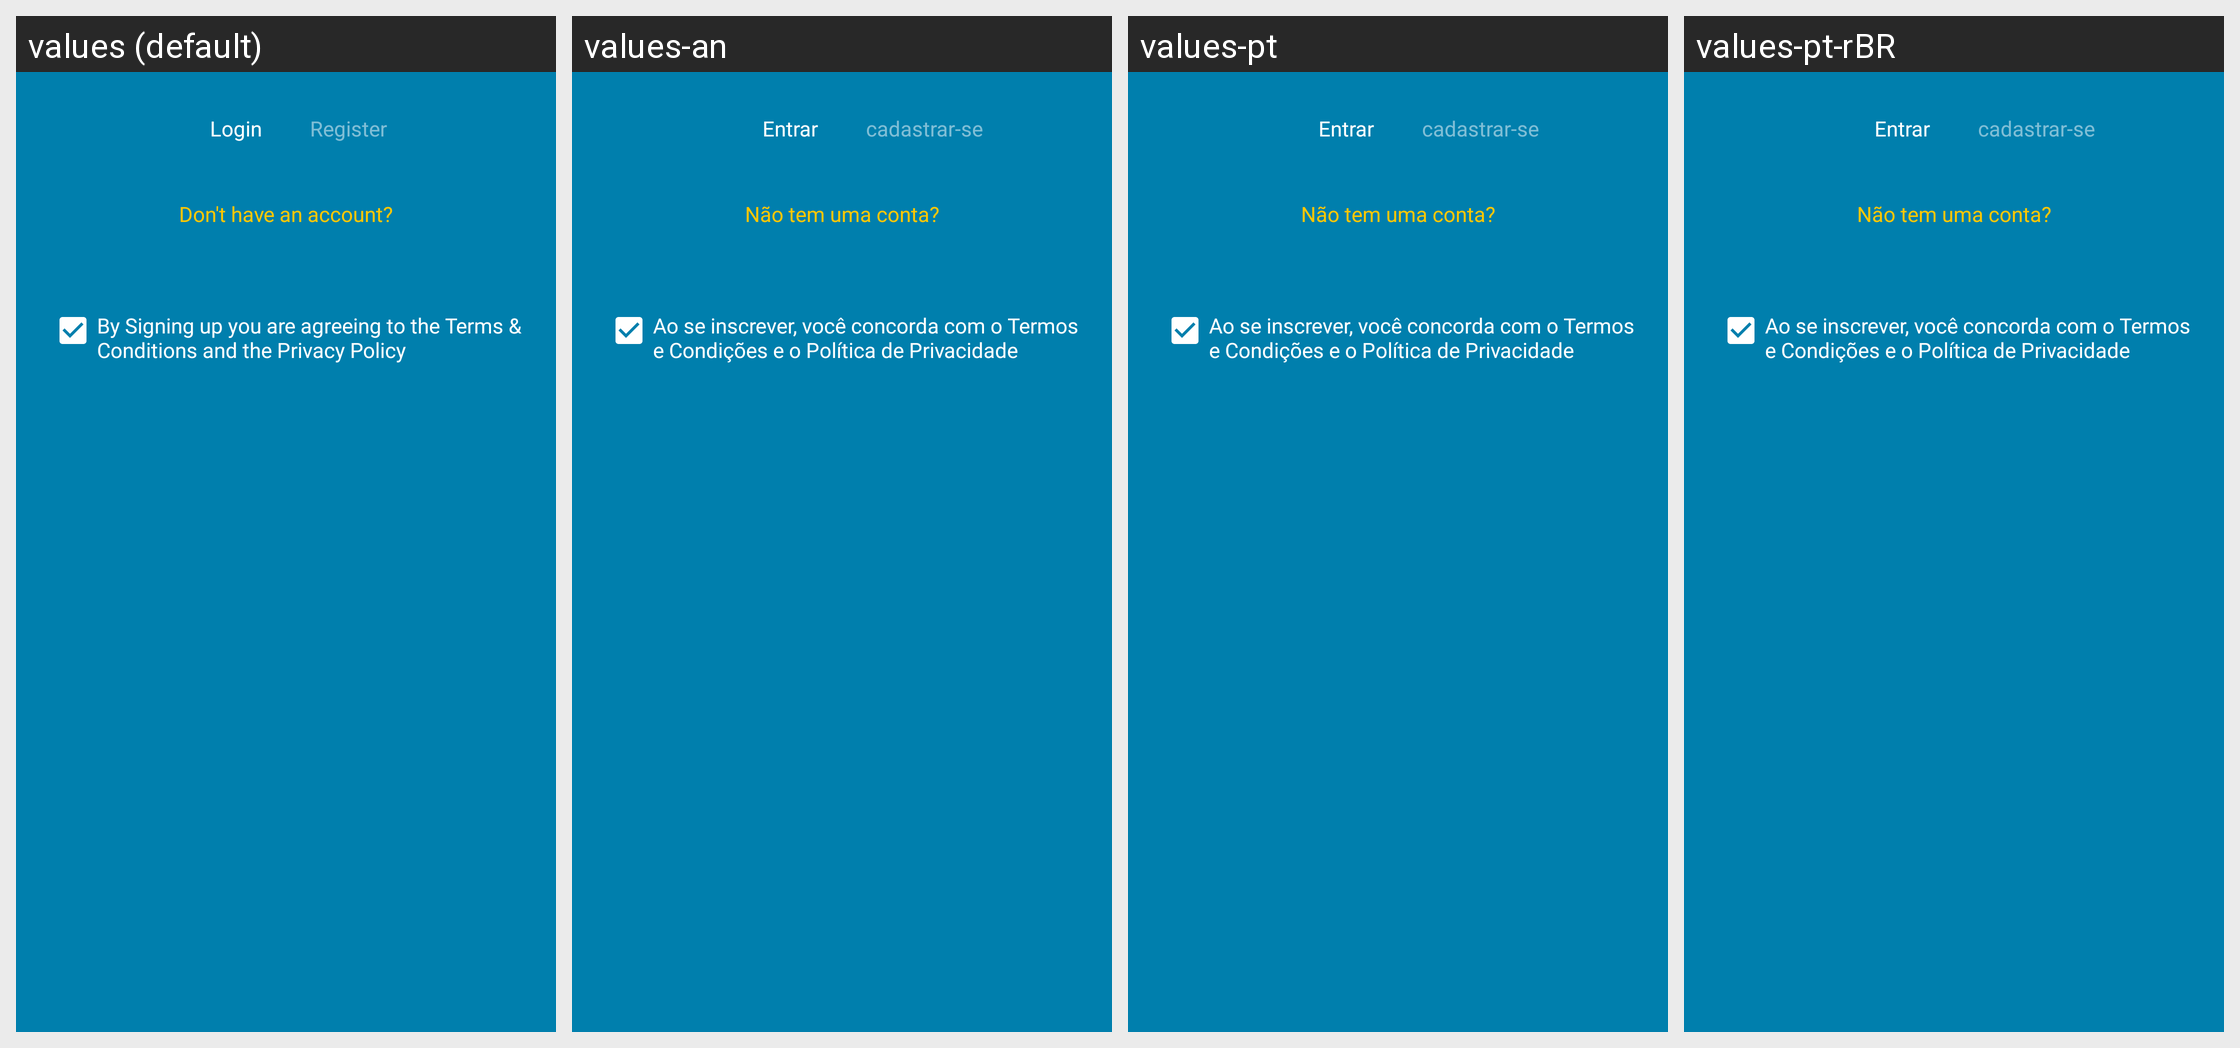

Locale-by-locale string values for the Android screen shown in this grid:
Android screen res/layout/activity_login.xml rendered under 4 locales, left to right: values (default), values-an, values-pt, values-pt-rBR. Device: Nexus 5 (rendered at 1080×1920; each locale shown at half size, 540×960, under a caption strip naming it); theme AppTheme.
Strings drawn on this screen, with the default value and each locale's value (text and hints the layout hard-codes, and strings that could not be matched under every locale, appear in the picture but are not listed):

login
  values: Login
  values-an: Entrar
  values-pt: Entrar
  values-pt-rBR: Entrar

register
  values: Register
  values-an: cadastrar-se
  values-pt: cadastrar-se
  values-pt-rBR: cadastrar-se

don_t_have_an_account
  values: Don't have an account?
  values-an: Não tem uma conta?
  values-pt: Não tem uma conta?
  values-pt-rBR: Não tem uma conta?
